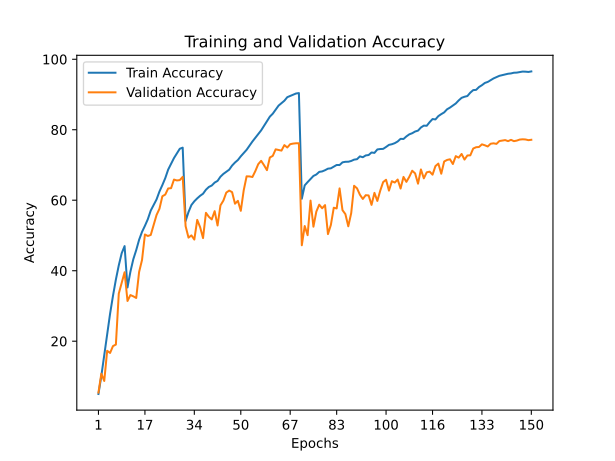

The data file committed next to this chart (first rows):
train_accuracy; train_loss; valid_accuracy; valid_loss
5,0200; 4,2406; 5,4300; 4,5993
10,1880; 3,8487; 10,7800; 3,9164
16,0980; 3,5006; 8,7100; 5,2906
21,8960; 3,1426; 17,2800; 3,9017
27,7620; 2,8248; 16,6600; 4,8197
32,8600; 2,5787; 18,6100; 5,0692
37,4760; 2,3672; 19,0400; 4,6512
41,5200; 2,1766; 33,5200; 3,0428
44,9640; 2,0334; 36,6000; 2,8232
46,9840; 1,9504; 39,5700; 2,6424
35,2360; 2,4701; 31,4100; 2,9449
39,7120; 2,2521; 33,0900; 2,9721
43,2560; 2,1034; 32,7300; 3,2499
45,8440; 1,9814; 32,2600; 3,6562
48,7860; 1,8711; 39,6600; 2,6916
51,0180; 1,7788; 43,0400; 2,5905
52,7380; 1,6970; 50,2800; 1,9630
54,6200; 1,6147; 49,8500; 2,1201
57,0620; 1,5372; 50,1400; 2,1775
58,6520; 1,4616; 53,0200; 1,9999
60,2300; 1,3943; 55,8100; 1,8581
62,4760; 1,3099; 57,5800; 1,8757
64,3000; 1,2416; 61,1300; 1,6006
66,2720; 1,1657; 61,6000; 1,6491
68,6920; 1,0876; 63,3400; 1,4973
70,2940; 1,0157; 63,4200; 1,5649
71,9640; 0,9631; 65,8600; 1,5166
73,2840; 0,9100; 65,6100; 1,4630
74,6080; 0,8673; 65,7100; 1,4995
74,9200; 0,8525; 66,6300; 1,4810
54,1140; 1,6448; 52,6400; 1,9896
56,6600; 1,5429; 49,3900; 2,2971
58,6420; 1,4715; 50,0200; 2,1546
59,7000; 1,4285; 48,8400; 2,2136
60,5280; 1,4031; 54,4200; 1,8085
61,2600; 1,3694; 52,3500; 2,0258
61,8420; 1,3404; 49,2600; 2,2217
62,9860; 1,3067; 56,4200; 1,7030
63,7640; 1,2724; 55,3000; 1,8240
64,1720; 1,2491; 54,5500; 1,8918
65,0080; 1,2208; 56,9000; 1,8651
65,4840; 1,2007; 52,8300; 2,1553
66,6760; 1,1631; 58,5400; 1,6783
67,4680; 1,1327; 59,8900; 1,7298
68,0680; 1,1075; 62,1600; 1,5726
68,6680; 1,0783; 62,7400; 1,4640
69,8320; 1,0375; 62,3000; 1,5131
70,7040; 1,0042; 59,0100; 1,8124
71,4140; 0,9796; 59,8300; 1,6900
72,4660; 0,9396; 57,0000; 1,8392
73,3720; 0,9107; 62,8000; 1,5604
74,3060; 0,8663; 66,7800; 1,3852
75,5140; 0,8307; 66,7500; 1,3536
76,6600; 0,7924; 66,5900; 1,4111
77,7200; 0,7516; 68,2700; 1,2808
78,7940; 0,7176; 70,2300; 1,1819
79,8180; 0,6769; 71,1800; 1,1864
81,1520; 0,6375; 69,9300; 1,2415
82,4140; 0,5922; 68,5300; 1,2945
83,7220; 0,5494; 72,1300; 1,1818
... 90 more rows
